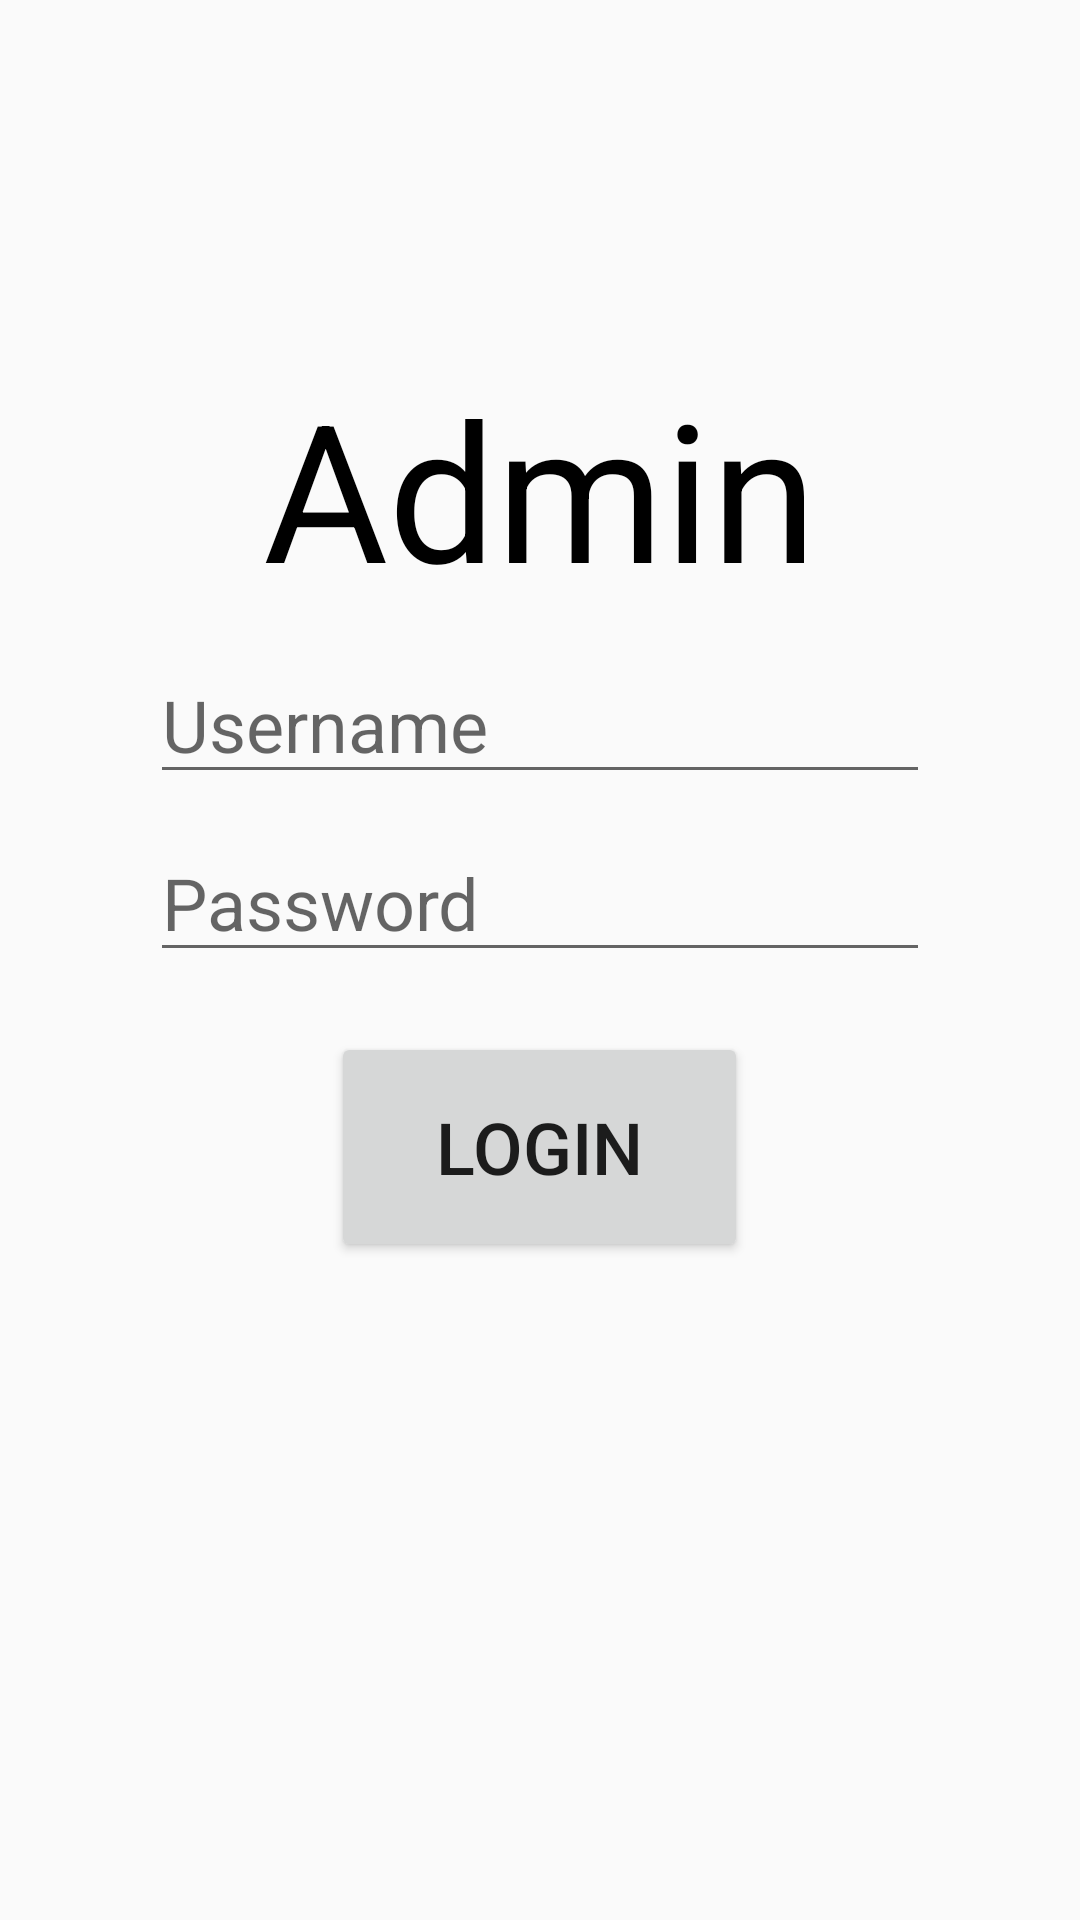

Reconstruct the res/layout file that produces this screen, plus the resources it refers to.
<!-- AndroidManifest.xml: application theme AppTheme -->
<!-- res/layout/fragment_login.xml -->
<?xml version="1.0" encoding="utf-8"?>
<LinearLayout xmlns:android="http://schemas.android.com/apk/res/android"
    android:orientation="vertical" android:layout_width="match_parent"
    android:layout_height="match_parent"
    android:weightSum="1">

    <TextView
        android:layout_width="wrap_content"
        android:layout_height="wrap_content"
        android:text="Admin"
        android:id="@+id/textView"
        android:layout_gravity="center_horizontal"
        android:textSize="64dp"
        android:textColor="#000000"
        android:layout_marginTop="120dp" />

    <EditText
        android:layout_width="match_parent"
        android:layout_height="wrap_content"
        android:id="@+id/username_field"
        android:layout_gravity="center_horizontal"
        android:hint="Username"
        android:textSize="24dp"
        android:layout_marginLeft="50dp"
        android:layout_marginRight="50dp"
        android:layout_marginTop="10dp" />

    <EditText
        android:layout_width="match_parent"
        android:layout_height="wrap_content"
        android:inputType="textPassword"
        android:ems="10"
        android:id="@+id/password_field"
        android:layout_gravity="center_horizontal"
        android:textSize="24dp"
        android:layout_marginLeft="50dp"
        android:layout_marginTop="10dp"
        android:layout_marginRight="50dp"
        android:hint="Password" />

    <Button
        android:layout_width="139dp"
        android:layout_height="wrap_content"
        android:text="Login"
        android:id="@+id/button"
        android:layout_gravity="center_horizontal"
        android:textSize="24dp"
        android:layout_weight="0.10"
        android:layout_marginTop="20dp" />
</LinearLayout>
<!-- resources referenced by this layout -->
<resources>
  <style name="AppTheme" parent="Theme.AppCompat.Light.DarkActionBar">
          
          <item name="colorPrimary">#3F51B5</item>
          <item name="colorPrimaryDark">#303F9F</item>
          <item name="colorAccent">#3F51B5</item>
          <item name="android:windowNoTitle">true</item>
          <item name="drawerArrowStyle">@style/DrawerArrowStyle</item>
      </style>
  <style name="DrawerArrowStyle" parent="Widget.AppCompat.DrawerArrowToggle">
          <item name="spinBars">true</item>
          <item name="color">@android:color/white</item>
      </style>
</resources>
